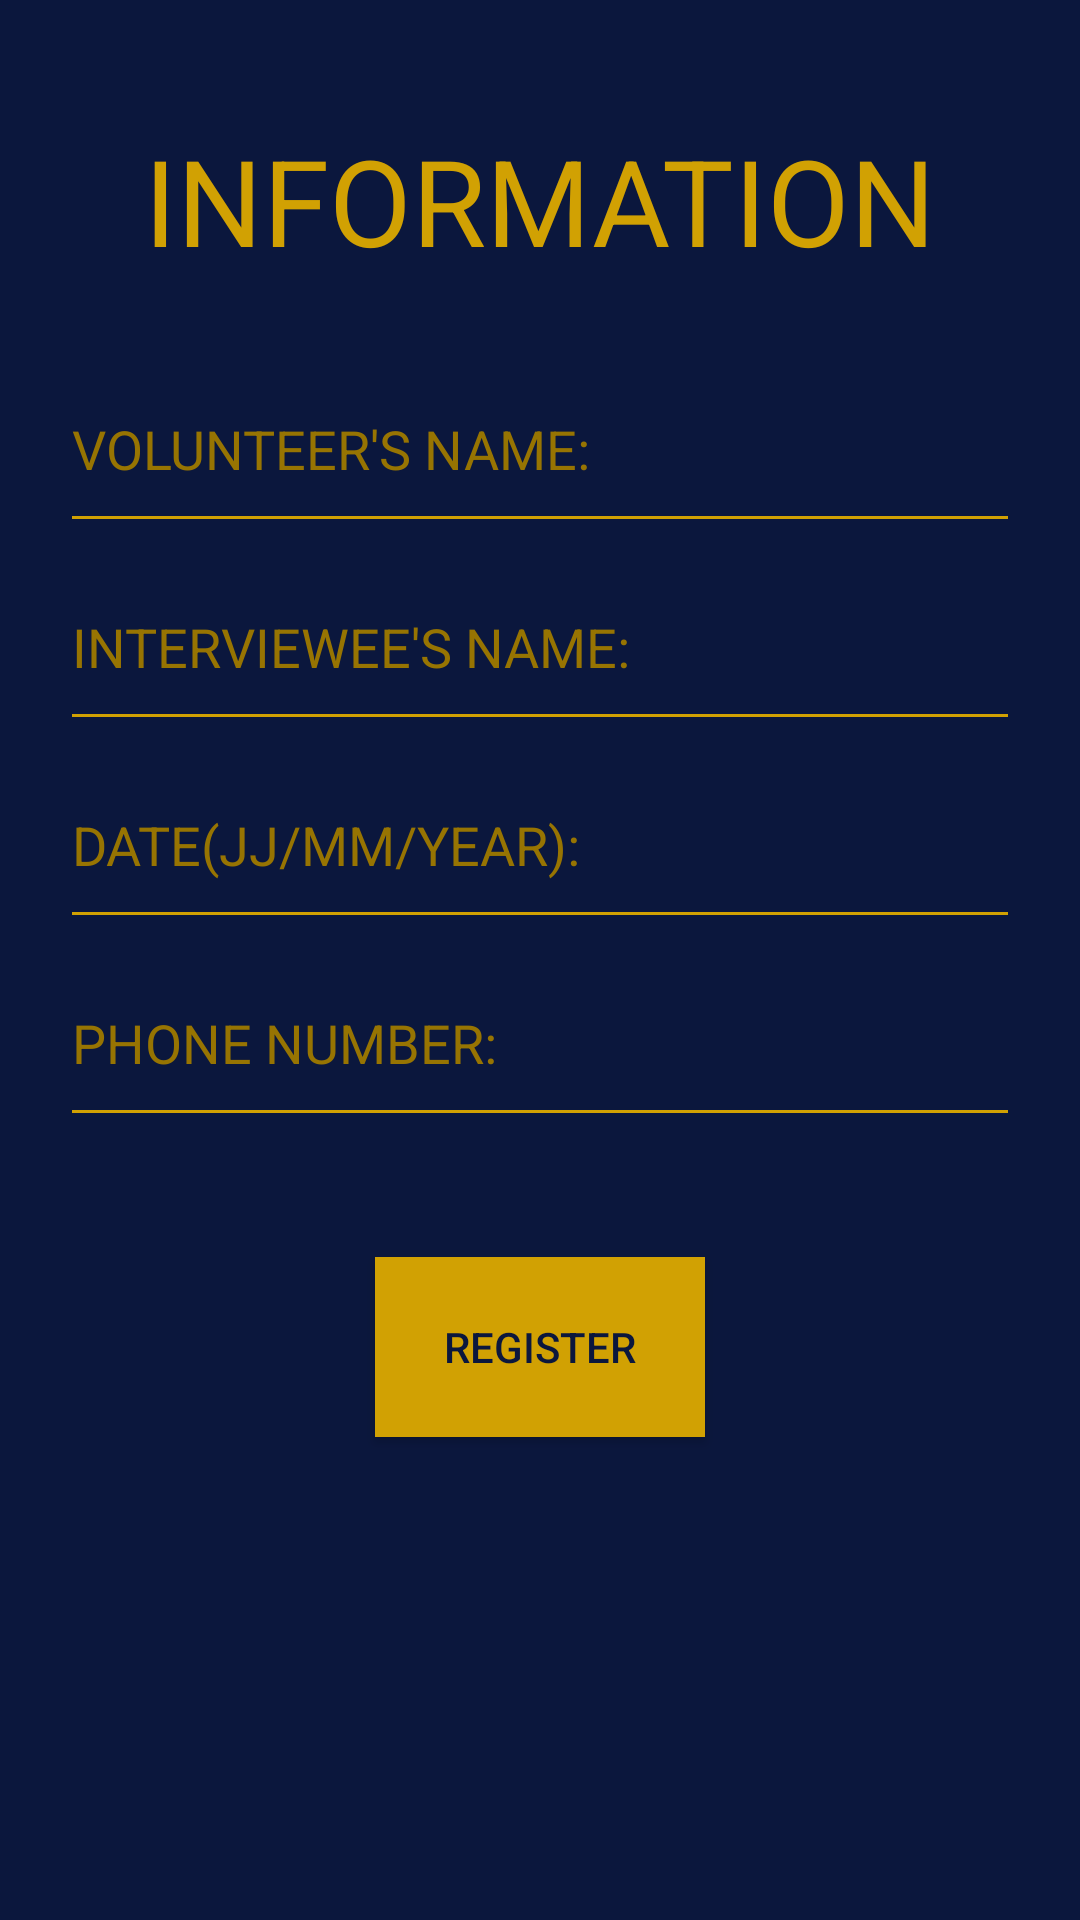

Layout XML and referenced resources for this Android screen:
<!-- AndroidManifest.xml: application theme AppTheme -->
<!-- res/layout/activity_first.xml -->
<?xml version="1.0" encoding="utf-8"?>

<LinearLayout xmlns:android="http://schemas.android.com/apk/res/android"
    xmlns:app="http://schemas.android.com/apk/res-auto"
    xmlns:tools="http://schemas.android.com/tools"
    android:layout_width="match_parent"
    android:layout_height="match_parent"
    android:layout_margin="0dp"
    android:background="#0B173D"
    android:baselineAligned="false"
    android:orientation="vertical"
    tools:context=".FirstActi">

    <TextView
        android:id="@+id/textView"
        android:layout_width="match_parent"
        android:layout_height="60dp"
        android:layout_gravity="center"
        android:layout_marginTop="40dp"
        android:layout_marginBottom="15dp"
        android:text="INFORMATION"
        android:textAlignment="center"
        android:textColor="#D1A103"
        android:textSize="40sp" />

    <EditText
        android:id="@+id/editName"
        android:layout_width="match_parent"
        android:layout_height="66dp"
        android:backgroundTint="#D1A103"
        android:hint="VOLUNTEER'S NAME:"
        android:layout_marginLeft="20dp"
        android:layout_marginRight="20dp"
        android:inputType="textPersonName"
        android:textColor="#D1A103"
        android:textColorHint="#977402" />


    <EditText
        android:id="@+id/editAddress"
        android:layout_width="match_parent"
        android:layout_height="66dp"
        android:backgroundTint="#D1A103"
        android:hint="INTERVIEWEE'S NAME:"
        android:layout_marginLeft="20dp"
        android:layout_marginRight="20dp"
        android:inputType="textPersonName"
        android:textColor="#D1A103"
        android:textColorHint="#977402" />

    <EditText
        android:id="@+id/editPeople"
        android:layout_width="match_parent"
        android:layout_height="66dp"
        android:backgroundTint="#D1A103"
        android:hint="DATE(JJ/MM/YEAR):"
        android:layout_marginLeft="20dp"
        android:layout_marginRight="20dp"
        android:inputType="date"
        android:textColor="#D1A103"
        android:textColorHint="#977402" />

    <EditText
        android:id="@+id/editNum"
        android:layout_width="match_parent"
        android:layout_height="66dp"
        android:backgroundTint="#D1A103"
        android:hint="PHONE NUMBER:"
        android:layout_marginLeft="20dp"
        android:layout_marginRight="20dp"
        android:inputType="phone"
        android:textColor="#D1A103"
        android:textColorHint="#977402" />

    <Button
        android:id="@+id/RegisterButton"
        android:layout_width="110dp"
        android:layout_height="60dp"
        android:layout_gravity="center"
        android:layout_marginTop="40dp"
        android:background="#D1A103"
        android:text="Register"
        android:textColor="#0B173D" />

</LinearLayout>
<!-- resources referenced by this layout -->
<resources>
  <style name="AppTheme" parent="Theme.AppCompat.Light.DarkActionBar">
          
          <item name="android:windowNoTitle">true</item>
          <item name="android:windowFullscreen">true</item>
          <item name="colorPrimary">@color/colorPrimary</item>
          <item name="colorPrimaryDark">@color/colorPrimaryDark</item>
          <item name="colorAccent">@color/colorAccent</item>
      </style>
  <!-- not gathered from this repository: default colours our renderer supplied (Android Studio template values) -->
  <color name="colorPrimary">#FF6200EE</color>
  <color name="colorPrimaryDark">#FF3700B3</color>
  <color name="colorAccent">#FF03DAC5</color>
</resources>
